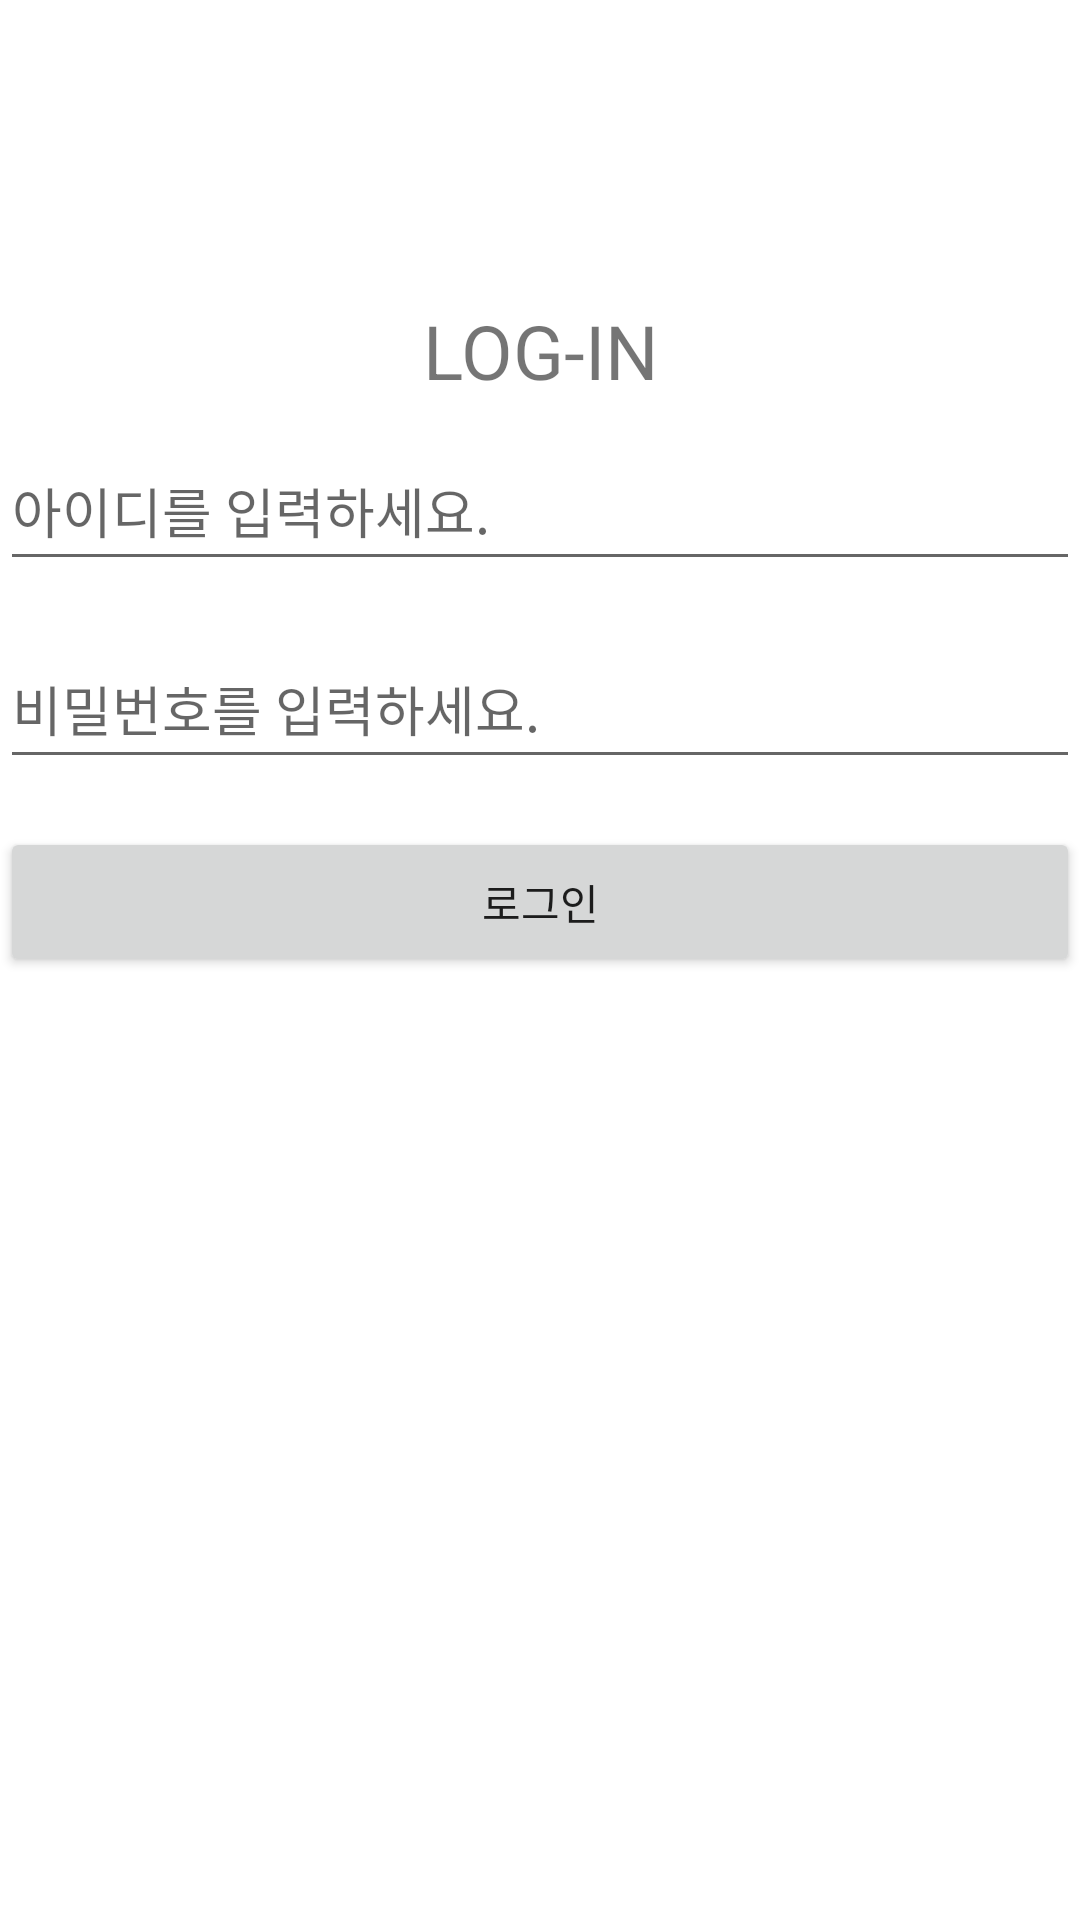

The Android layout XML behind this screen, and the referenced resources:
<!-- AndroidManifest.xml: application theme Theme.WithWheel -->
<!-- res/layout/activity_login.xml -->
<?xml version="1.0" encoding="utf-8"?>
<LinearLayout xmlns:android="http://schemas.android.com/apk/res/android"
    android:layout_width="match_parent"
    android:layout_height="match_parent"
    android:orientation="vertical"
    android:background="#FFFFFF">

    <TextView
        android:id="@+id/loginText"
        android:layout_width="match_parent"
        android:layout_height="wrap_content"
        android:layout_gravity="center"
        android:layout_marginTop="100dp"
        android:gravity="center"
        android:text="LOG-IN"
        android:textSize="25dp">

    </TextView>

    <EditText
        android:id="@+id/et_id"
        android:layout_width="match_parent"
        android:hint="아이디를 입력하세요."
        android:layout_height="50dp"
        android:layout_marginTop="10dp"
        android:layout_marginBottom="16dp"

        >
    </EditText>
    <EditText
        android:id="@+id/et_pass"
        android:layout_width="match_parent"
        android:hint="비밀번호를 입력하세요."
        android:layout_height="50dp"
        android:layout_marginBottom="16dp"

        >
    </EditText>

    <Button
        android:id="@+id/btn_login"
        android:layout_width="match_parent"
        android:layout_height="50dp"
        android:text="로그인"
        android:layout_marginBottom="16dp"
        >

    </Button>

    <LinearLayout
        android:layout_width="match_parent"
        android:layout_height="wrap_content"
        android:orientation="horizontal"
        android:weightSum="10"
        >

        <TextView
            android:id="@+id/forgotText"
            android:layout_width="wrap_content"
            android:layout_height="wrap_content"
            android:gravity="center"
            android:layout_weight="5"
            android:text="Forgot Id/Pw?"
            >
        </TextView>
        <Button
            android:id="@+id/btn_register"
            android:layout_width="wrap_content"
            android:layout_height="wrap_content"
            android:gravity="center"
            android:layout_weight="5"
            android:text="회원가입"
            >
        </Button>

        <TextView
            android:layout_width="match_parent"
            android:layout_height="250dp"
            android:id="@+id/textView_main_result" />
    </LinearLayout>
</LinearLayout>
<!-- resources referenced by this layout -->
<resources>
  <style name="Theme.WithWheel" parent="Theme.AppCompat.Light.NoActionBar">
          
          <item name="colorPrimary">@color/purple_500</item>
          <item name="colorPrimaryVariant">@color/purple_700</item>
          <item name="colorOnPrimary">@color/white</item>
          
          <item name="colorSecondary">@color/teal_200</item>
          <item name="colorSecondaryVariant">@color/teal_700</item>
          <item name="colorOnSecondary">@color/black</item>
          
          <item name="android:statusBarColor" tools:targetApi="l">?attr/colorPrimaryVariant</item>
          
      </style>
  <color name="purple_500">#FF6200EE</color>
  <color name="purple_700">#FF3700B3</color>
  <color name="white">#FFFFFFFF</color>
  <color name="teal_200">#FF03DAC5</color>
  <color name="teal_700">#FF018786</color>
  <color name="black">#FF000000</color>
</resources>
